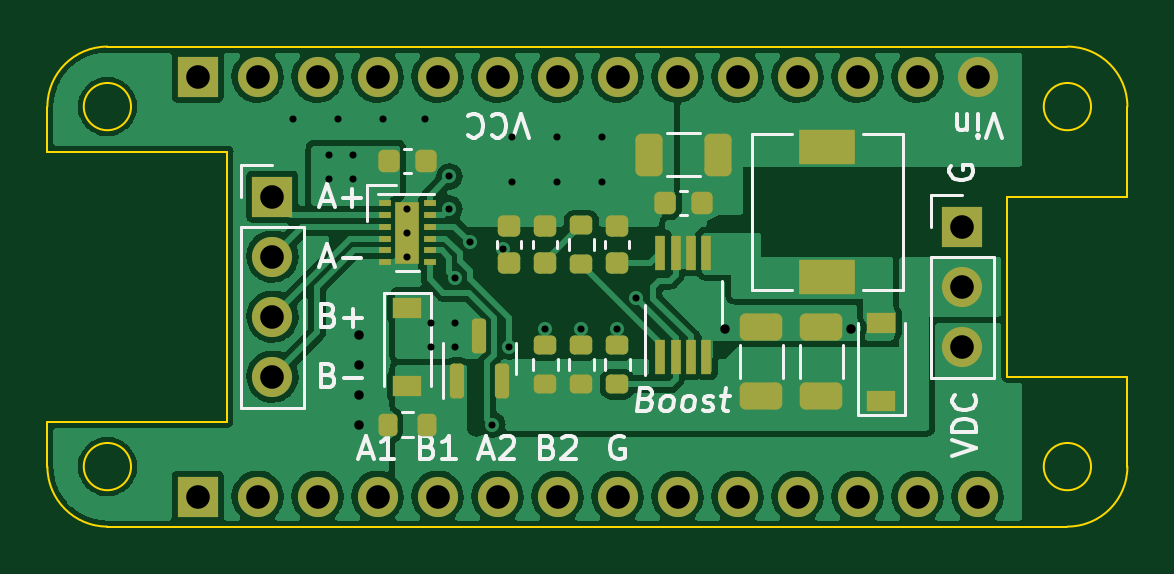
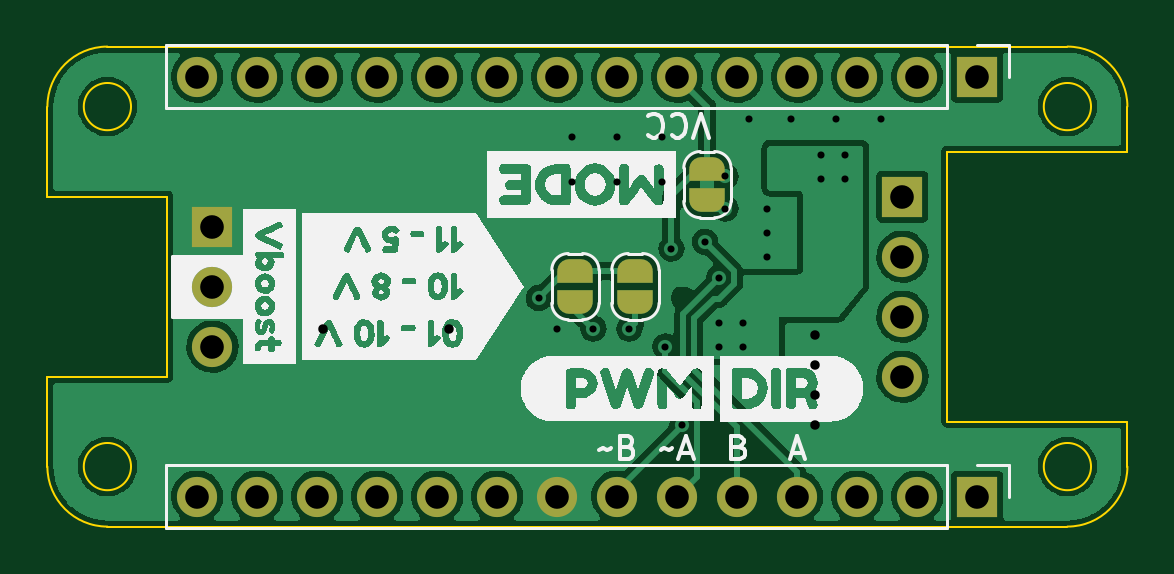
Circuit board: 11 layer files. Board 45.7 x 20.3 mm.
- bottom_copper: motor-driver-B_Cu.gbl (122519 bytes)
- bottom_mask: motor-driver-B_Mask.gbs (2759 bytes)
- paste: motor-driver-B_Paste.gbp (465 bytes)
- bottom_silk: motor-driver-B_Silkscreen.gbo (41995 bytes)
- outline: motor-driver-Edge_Cuts.gm1 (1723 bytes)
- top_copper: motor-driver-F_Cu.gtl (118349 bytes)
- top_mask: motor-driver-F_Mask.gts (5001 bytes)
- paste: motor-driver-F_Paste.gtp (3965 bytes)
- top_silk: motor-driver-F_Silkscreen.gto (17112 bytes)
- drill: motor-driver-NPTH.drl (290 bytes)
- drill: motor-driver-PTH.drl (1641 bytes)

=== bottom_copper: motor-driver-B_Cu.gbl (122519 bytes, source omitted) ===
=== bottom_mask: motor-driver-B_Mask.gbs ===
%TF.GenerationSoftware,KiCad,Pcbnew,(6.0.0-0)*%
%TF.CreationDate,2023-05-28T12:29:55+10:00*%
%TF.ProjectId,motor-driver,6d6f746f-722d-4647-9269-7665722e6b69,v1.0.0*%
%TF.SameCoordinates,Original*%
%TF.FileFunction,Soldermask,Bot*%
%TF.FilePolarity,Negative*%
%FSLAX46Y46*%
G04 Gerber Fmt 4.6, Leading zero omitted, Abs format (unit mm)*
G04 Created by KiCad (PCBNEW (6.0.0-0)) date 2023-05-28 12:29:55*
%MOMM*%
%LPD*%
G01*
G04 APERTURE LIST*
G04 Aperture macros list*
%AMFreePoly0*
4,1,22,0.500000,-0.750000,0.000000,-0.750000,0.000000,-0.745033,-0.079941,-0.743568,-0.215256,-0.701293,-0.333266,-0.622738,-0.424486,-0.514219,-0.481581,-0.384460,-0.499164,-0.250000,-0.500000,-0.250000,-0.500000,0.250000,-0.499164,0.250000,-0.499963,0.256109,-0.478152,0.396186,-0.417904,0.524511,-0.324060,0.630769,-0.204165,0.706417,-0.067858,0.745374,0.000000,0.744959,0.000000,0.750000,
0.500000,0.750000,0.500000,-0.750000,0.500000,-0.750000,$1*%
%AMFreePoly1*
4,1,20,0.000000,0.744959,0.073905,0.744508,0.209726,0.703889,0.328688,0.626782,0.421226,0.519385,0.479903,0.390333,0.500000,0.250000,0.500000,-0.250000,0.499851,-0.262216,0.476331,-0.402017,0.414519,-0.529596,0.319384,-0.634700,0.198574,-0.708877,0.061801,-0.746166,0.000000,-0.745033,0.000000,-0.750000,-0.500000,-0.750000,-0.500000,0.750000,0.000000,0.750000,0.000000,0.744959,
0.000000,0.744959,$1*%
G04 Aperture macros list end*
%ADD10R,1.700000X1.700000*%
%ADD11O,1.700000X1.700000*%
%ADD12FreePoly0,270.000000*%
%ADD13FreePoly1,270.000000*%
G04 APERTURE END LIST*
D10*
%TO.C,J2*%
X160655000Y-96520000D03*
D11*
X160655000Y-99060000D03*
X160655000Y-101600000D03*
%TD*%
D10*
%TO.C,J3*%
X131445000Y-95250000D03*
D11*
X131445000Y-97790000D03*
X131445000Y-100330000D03*
X131445000Y-102870000D03*
%TD*%
D12*
%TO.C,JP2*%
X145288000Y-98410000D03*
D13*
X145288000Y-99710000D03*
%TD*%
D10*
%TO.C,J4*%
X128280000Y-90170000D03*
D11*
X130820000Y-90170000D03*
X133360000Y-90170000D03*
X135900000Y-90170000D03*
X138440000Y-90170000D03*
X140980000Y-90170000D03*
X143520000Y-90170000D03*
X146060000Y-90170000D03*
X148600000Y-90170000D03*
X151140000Y-90170000D03*
X153680000Y-90170000D03*
X156220000Y-90170000D03*
X158760000Y-90170000D03*
X161300000Y-90170000D03*
%TD*%
D10*
%TO.C,J1*%
X128280000Y-107950000D03*
D11*
X130820000Y-107950000D03*
X133360000Y-107950000D03*
X135900000Y-107950000D03*
X138440000Y-107950000D03*
X140980000Y-107950000D03*
X143520000Y-107950000D03*
X146060000Y-107950000D03*
X148600000Y-107950000D03*
X151140000Y-107950000D03*
X153680000Y-107950000D03*
X156220000Y-107950000D03*
X158760000Y-107950000D03*
X161300000Y-107950000D03*
%TD*%
D12*
%TO.C,JP3*%
X142748000Y-98410000D03*
D13*
X142748000Y-99710000D03*
%TD*%
D12*
%TO.C,JP1*%
X139700000Y-94092000D03*
D13*
X139700000Y-95392000D03*
%TD*%
M02*

=== paste: motor-driver-B_Paste.gbp ===
%TF.GenerationSoftware,KiCad,Pcbnew,(6.0.0-0)*%
%TF.CreationDate,2023-05-28T12:29:54+10:00*%
%TF.ProjectId,motor-driver,6d6f746f-722d-4647-9269-7665722e6b69,v1.0.0*%
%TF.SameCoordinates,Original*%
%TF.FileFunction,Paste,Bot*%
%TF.FilePolarity,Positive*%
%FSLAX46Y46*%
G04 Gerber Fmt 4.6, Leading zero omitted, Abs format (unit mm)*
G04 Created by KiCad (PCBNEW (6.0.0-0)) date 2023-05-28 12:29:54*
%MOMM*%
%LPD*%
G01*
G04 APERTURE LIST*
G04 APERTURE END LIST*
M02*

=== bottom_silk: motor-driver-B_Silkscreen.gbo (41995 bytes, source omitted) ===
=== outline: motor-driver-Edge_Cuts.gm1 ===
%TF.GenerationSoftware,KiCad,Pcbnew,(6.0.0-0)*%
%TF.CreationDate,2023-05-28T12:29:55+10:00*%
%TF.ProjectId,motor-driver,6d6f746f-722d-4647-9269-7665722e6b69,v1.0.0*%
%TF.SameCoordinates,Original*%
%TF.FileFunction,Profile,NP*%
%FSLAX46Y46*%
G04 Gerber Fmt 4.6, Leading zero omitted, Abs format (unit mm)*
G04 Created by KiCad (PCBNEW (6.0.0-0)) date 2023-05-28 12:29:55*
%MOMM*%
%LPD*%
G01*
G04 APERTURE LIST*
%TA.AperFunction,Profile*%
%ADD10C,0.100000*%
%TD*%
G04 APERTURE END LIST*
D10*
X129540000Y-104775000D02*
X129540000Y-93345000D01*
X166100000Y-106680000D02*
G75*
G03*
X166100000Y-106680000I-1000000J0D01*
G01*
X162560000Y-95250000D02*
X167640000Y-95250000D01*
X124460000Y-88900000D02*
X165100000Y-88900000D01*
X124460000Y-88900000D02*
G75*
G03*
X121920000Y-91440000I1J-2540001D01*
G01*
X121920000Y-104775000D02*
X129540000Y-104775000D01*
X167640000Y-91440000D02*
G75*
G03*
X165100000Y-88900000I-2540001J-1D01*
G01*
X162560000Y-102870000D02*
X162560000Y-95250000D01*
X121920000Y-106680000D02*
G75*
G03*
X124460000Y-109220000I2540001J1D01*
G01*
X166100000Y-91440000D02*
G75*
G03*
X166100000Y-91440000I-1000000J0D01*
G01*
X167640000Y-95250000D02*
X167640000Y-91440000D01*
X167640000Y-102870000D02*
X162560000Y-102870000D01*
X121920000Y-104775000D02*
X121920000Y-106680000D01*
X167640000Y-106680000D02*
X167640000Y-102870000D01*
X121920000Y-93345000D02*
X121920000Y-91440000D01*
X165100000Y-109220000D02*
X124460000Y-109220000D01*
X165100000Y-109220000D02*
G75*
G03*
X167640000Y-106680000I-1J2540001D01*
G01*
X125460000Y-106680000D02*
G75*
G03*
X125460000Y-106680000I-1000000J0D01*
G01*
X129540000Y-93345000D02*
X121920000Y-93345000D01*
X125460000Y-91440000D02*
G75*
G03*
X125460000Y-91440000I-1000000J0D01*
G01*
M02*

=== top_copper: motor-driver-F_Cu.gtl (118349 bytes, source omitted) ===
=== top_mask: motor-driver-F_Mask.gts ===
%TF.GenerationSoftware,KiCad,Pcbnew,(6.0.0-0)*%
%TF.CreationDate,2023-05-28T12:29:54+10:00*%
%TF.ProjectId,motor-driver,6d6f746f-722d-4647-9269-7665722e6b69,v1.0.0*%
%TF.SameCoordinates,Original*%
%TF.FileFunction,Soldermask,Top*%
%TF.FilePolarity,Negative*%
%FSLAX46Y46*%
G04 Gerber Fmt 4.6, Leading zero omitted, Abs format (unit mm)*
G04 Created by KiCad (PCBNEW (6.0.0-0)) date 2023-05-28 12:29:54*
%MOMM*%
%LPD*%
G01*
G04 APERTURE LIST*
G04 Aperture macros list*
%AMRoundRect*
0 Rectangle with rounded corners*
0 $1 Rounding radius*
0 $2 $3 $4 $5 $6 $7 $8 $9 X,Y pos of 4 corners*
0 Add a 4 corners polygon primitive as box body*
4,1,4,$2,$3,$4,$5,$6,$7,$8,$9,$2,$3,0*
0 Add four circle primitives for the rounded corners*
1,1,$1+$1,$2,$3*
1,1,$1+$1,$4,$5*
1,1,$1+$1,$6,$7*
1,1,$1+$1,$8,$9*
0 Add four rect primitives between the rounded corners*
20,1,$1+$1,$2,$3,$4,$5,0*
20,1,$1+$1,$4,$5,$6,$7,0*
20,1,$1+$1,$6,$7,$8,$9,0*
20,1,$1+$1,$8,$9,$2,$3,0*%
G04 Aperture macros list end*
%ADD10RoundRect,0.225000X-0.225000X-0.250000X0.225000X-0.250000X0.225000X0.250000X-0.225000X0.250000X0*%
%ADD11RoundRect,0.250000X0.325000X0.650000X-0.325000X0.650000X-0.325000X-0.650000X0.325000X-0.650000X0*%
%ADD12R,0.500000X0.250000*%
%ADD13R,1.000000X2.650000*%
%ADD14RoundRect,0.225000X0.250000X-0.225000X0.250000X0.225000X-0.250000X0.225000X-0.250000X-0.225000X0*%
%ADD15RoundRect,0.200000X0.275000X-0.200000X0.275000X0.200000X-0.275000X0.200000X-0.275000X-0.200000X0*%
%ADD16R,2.400000X1.500000*%
%ADD17R,1.200000X0.900000*%
%ADD18RoundRect,0.200000X0.200000X0.275000X-0.200000X0.275000X-0.200000X-0.275000X0.200000X-0.275000X0*%
%ADD19RoundRect,0.250000X0.650000X-0.325000X0.650000X0.325000X-0.650000X0.325000X-0.650000X-0.325000X0*%
%ADD20RoundRect,0.150000X0.150000X-0.587500X0.150000X0.587500X-0.150000X0.587500X-0.150000X-0.587500X0*%
%ADD21R,1.700000X1.700000*%
%ADD22O,1.700000X1.700000*%
%ADD23RoundRect,0.225000X0.225000X0.250000X-0.225000X0.250000X-0.225000X-0.250000X0.225000X-0.250000X0*%
%ADD24R,0.450000X1.450000*%
%ADD25RoundRect,0.225000X-0.250000X0.225000X-0.250000X-0.225000X0.250000X-0.225000X0.250000X0.225000X0*%
G04 APERTURE END LIST*
D10*
%TO.C,C5*%
X136385000Y-93726000D03*
X137935000Y-93726000D03*
%TD*%
D11*
%TO.C,C1*%
X150319000Y-93472000D03*
X147369000Y-93472000D03*
%TD*%
D12*
%TO.C,U2*%
X136210000Y-95524000D03*
X136210000Y-96024000D03*
X136210000Y-96524000D03*
X136210000Y-97024000D03*
X136210000Y-97524000D03*
X136210000Y-98024000D03*
X138110000Y-98024000D03*
X138110000Y-97524000D03*
X138110000Y-97024000D03*
X138110000Y-96524000D03*
X138110000Y-96024000D03*
X138110000Y-95524000D03*
D13*
X137160000Y-96774000D03*
%TD*%
D14*
%TO.C,C6*%
X143002000Y-98057000D03*
X143002000Y-96507000D03*
%TD*%
D15*
%TO.C,R4*%
X143002000Y-103187000D03*
X143002000Y-101537000D03*
%TD*%
D16*
%TO.C,L1*%
X154940000Y-93135000D03*
X154940000Y-98635000D03*
%TD*%
D14*
%TO.C,C4*%
X146050000Y-98057000D03*
X146050000Y-96507000D03*
%TD*%
D17*
%TO.C,D2*%
X137160000Y-99950000D03*
X137160000Y-103250000D03*
%TD*%
D15*
%TO.C,R3*%
X146050000Y-103187000D03*
X146050000Y-101537000D03*
%TD*%
D18*
%TO.C,R5*%
X137985000Y-104902000D03*
X136335000Y-104902000D03*
%TD*%
D19*
%TO.C,C8*%
X154686000Y-103710000D03*
X154686000Y-100760000D03*
%TD*%
D20*
%TO.C,Q1*%
X139258000Y-103045500D03*
X141158000Y-103045500D03*
X140208000Y-101170500D03*
%TD*%
D21*
%TO.C,J2*%
X160655000Y-96520000D03*
D22*
X160655000Y-99060000D03*
X160655000Y-101600000D03*
%TD*%
D15*
%TO.C,R2*%
X144526000Y-103187000D03*
X144526000Y-101537000D03*
%TD*%
D19*
%TO.C,C7*%
X152146000Y-103710000D03*
X152146000Y-100760000D03*
%TD*%
D23*
%TO.C,C2*%
X149619000Y-95504000D03*
X148069000Y-95504000D03*
%TD*%
D21*
%TO.C,J3*%
X131445000Y-95250000D03*
D22*
X131445000Y-97790000D03*
X131445000Y-100330000D03*
X131445000Y-102870000D03*
%TD*%
D17*
%TO.C,D1*%
X157226000Y-103885000D03*
X157226000Y-100585000D03*
%TD*%
D24*
%TO.C,U1*%
X147869000Y-102022000D03*
X148519000Y-102022000D03*
X149169000Y-102022000D03*
X149819000Y-102022000D03*
X149819000Y-97622000D03*
X149169000Y-97622000D03*
X148519000Y-97622000D03*
X147869000Y-97622000D03*
%TD*%
D25*
%TO.C,C3*%
X141478000Y-96507000D03*
X141478000Y-98057000D03*
%TD*%
D15*
%TO.C,R1*%
X144526000Y-98107000D03*
X144526000Y-96457000D03*
%TD*%
D21*
%TO.C,J4*%
X128280000Y-90170000D03*
D22*
X130820000Y-90170000D03*
X133360000Y-90170000D03*
X135900000Y-90170000D03*
X138440000Y-90170000D03*
X140980000Y-90170000D03*
X143520000Y-90170000D03*
X146060000Y-90170000D03*
X148600000Y-90170000D03*
X151140000Y-90170000D03*
X153680000Y-90170000D03*
X156220000Y-90170000D03*
X158760000Y-90170000D03*
X161300000Y-90170000D03*
%TD*%
D21*
%TO.C,J1*%
X128280000Y-107950000D03*
D22*
X130820000Y-107950000D03*
X133360000Y-107950000D03*
X135900000Y-107950000D03*
X138440000Y-107950000D03*
X140980000Y-107950000D03*
X143520000Y-107950000D03*
X146060000Y-107950000D03*
X148600000Y-107950000D03*
X151140000Y-107950000D03*
X153680000Y-107950000D03*
X156220000Y-107950000D03*
X158760000Y-107950000D03*
X161300000Y-107950000D03*
%TD*%
M02*

=== paste: motor-driver-F_Paste.gtp ===
%TF.GenerationSoftware,KiCad,Pcbnew,(6.0.0-0)*%
%TF.CreationDate,2023-05-28T12:29:54+10:00*%
%TF.ProjectId,motor-driver,6d6f746f-722d-4647-9269-7665722e6b69,v1.0.0*%
%TF.SameCoordinates,Original*%
%TF.FileFunction,Paste,Top*%
%TF.FilePolarity,Positive*%
%FSLAX46Y46*%
G04 Gerber Fmt 4.6, Leading zero omitted, Abs format (unit mm)*
G04 Created by KiCad (PCBNEW (6.0.0-0)) date 2023-05-28 12:29:54*
%MOMM*%
%LPD*%
G01*
G04 APERTURE LIST*
G04 Aperture macros list*
%AMRoundRect*
0 Rectangle with rounded corners*
0 $1 Rounding radius*
0 $2 $3 $4 $5 $6 $7 $8 $9 X,Y pos of 4 corners*
0 Add a 4 corners polygon primitive as box body*
4,1,4,$2,$3,$4,$5,$6,$7,$8,$9,$2,$3,0*
0 Add four circle primitives for the rounded corners*
1,1,$1+$1,$2,$3*
1,1,$1+$1,$4,$5*
1,1,$1+$1,$6,$7*
1,1,$1+$1,$8,$9*
0 Add four rect primitives between the rounded corners*
20,1,$1+$1,$2,$3,$4,$5,0*
20,1,$1+$1,$4,$5,$6,$7,0*
20,1,$1+$1,$6,$7,$8,$9,0*
20,1,$1+$1,$8,$9,$2,$3,0*%
G04 Aperture macros list end*
%ADD10RoundRect,0.225000X-0.225000X-0.250000X0.225000X-0.250000X0.225000X0.250000X-0.225000X0.250000X0*%
%ADD11RoundRect,0.250000X0.325000X0.650000X-0.325000X0.650000X-0.325000X-0.650000X0.325000X-0.650000X0*%
%ADD12R,0.950000X1.170000*%
%ADD13R,0.500000X0.250000*%
%ADD14RoundRect,0.225000X0.250000X-0.225000X0.250000X0.225000X-0.250000X0.225000X-0.250000X-0.225000X0*%
%ADD15RoundRect,0.200000X0.275000X-0.200000X0.275000X0.200000X-0.275000X0.200000X-0.275000X-0.200000X0*%
%ADD16R,2.400000X1.500000*%
%ADD17R,1.200000X0.900000*%
%ADD18RoundRect,0.200000X0.200000X0.275000X-0.200000X0.275000X-0.200000X-0.275000X0.200000X-0.275000X0*%
%ADD19RoundRect,0.250000X0.650000X-0.325000X0.650000X0.325000X-0.650000X0.325000X-0.650000X-0.325000X0*%
%ADD20RoundRect,0.150000X0.150000X-0.587500X0.150000X0.587500X-0.150000X0.587500X-0.150000X-0.587500X0*%
%ADD21RoundRect,0.225000X0.225000X0.250000X-0.225000X0.250000X-0.225000X-0.250000X0.225000X-0.250000X0*%
%ADD22R,0.450000X1.450000*%
%ADD23RoundRect,0.225000X-0.250000X0.225000X-0.250000X-0.225000X0.250000X-0.225000X0.250000X0.225000X0*%
G04 APERTURE END LIST*
D10*
%TO.C,C5*%
X136385000Y-93726000D03*
X137935000Y-93726000D03*
%TD*%
D11*
%TO.C,C1*%
X150319000Y-93472000D03*
X147369000Y-93472000D03*
%TD*%
D12*
%TO.C,U2*%
X137160000Y-97459000D03*
X137160000Y-96089000D03*
D13*
X136210000Y-95524000D03*
X136210000Y-96024000D03*
X136210000Y-96524000D03*
X136210000Y-97024000D03*
X136210000Y-97524000D03*
X136210000Y-98024000D03*
X138110000Y-98024000D03*
X138110000Y-97524000D03*
X138110000Y-97024000D03*
X138110000Y-96524000D03*
X138110000Y-96024000D03*
X138110000Y-95524000D03*
%TD*%
D14*
%TO.C,C6*%
X143002000Y-98057000D03*
X143002000Y-96507000D03*
%TD*%
D15*
%TO.C,R4*%
X143002000Y-103187000D03*
X143002000Y-101537000D03*
%TD*%
D16*
%TO.C,L1*%
X154940000Y-93135000D03*
X154940000Y-98635000D03*
%TD*%
D14*
%TO.C,C4*%
X146050000Y-98057000D03*
X146050000Y-96507000D03*
%TD*%
D17*
%TO.C,D2*%
X137160000Y-99950000D03*
X137160000Y-103250000D03*
%TD*%
D15*
%TO.C,R3*%
X146050000Y-103187000D03*
X146050000Y-101537000D03*
%TD*%
D18*
%TO.C,R5*%
X137985000Y-104902000D03*
X136335000Y-104902000D03*
%TD*%
D19*
%TO.C,C8*%
X154686000Y-103710000D03*
X154686000Y-100760000D03*
%TD*%
D20*
%TO.C,Q1*%
X139258000Y-103045500D03*
X141158000Y-103045500D03*
X140208000Y-101170500D03*
%TD*%
D15*
%TO.C,R2*%
X144526000Y-103187000D03*
X144526000Y-101537000D03*
%TD*%
D19*
%TO.C,C7*%
X152146000Y-103710000D03*
X152146000Y-100760000D03*
%TD*%
D21*
%TO.C,C2*%
X149619000Y-95504000D03*
X148069000Y-95504000D03*
%TD*%
D17*
%TO.C,D1*%
X157226000Y-103885000D03*
X157226000Y-100585000D03*
%TD*%
D22*
%TO.C,U1*%
X147869000Y-102022000D03*
X148519000Y-102022000D03*
X149169000Y-102022000D03*
X149819000Y-102022000D03*
X149819000Y-97622000D03*
X149169000Y-97622000D03*
X148519000Y-97622000D03*
X147869000Y-97622000D03*
%TD*%
D23*
%TO.C,C3*%
X141478000Y-96507000D03*
X141478000Y-98057000D03*
%TD*%
D15*
%TO.C,R1*%
X144526000Y-98107000D03*
X144526000Y-96457000D03*
%TD*%
M02*

=== top_silk: motor-driver-F_Silkscreen.gto (17112 bytes, source omitted) ===
=== drill: motor-driver-NPTH.drl ===
M48
; DRILL file {KiCad (6.0.0-0)} date Sunday, 28 May 2023 at 12:30:17 pm
; FORMAT={-:-/ absolute / metric / decimal}
; #@! TF.CreationDate,2023-05-28T12:30:17+10:00
; #@! TF.GenerationSoftware,Kicad,Pcbnew,(6.0.0-0)
; #@! TF.FileFunction,NonPlated,1,2,NPTH
FMAT,2
METRIC
%
G90
G05
T0
M30

=== drill: motor-driver-PTH.drl ===
M48
; DRILL file {KiCad (6.0.0-0)} date Sunday, 28 May 2023 at 12:30:17 pm
; FORMAT={-:-/ absolute / metric / decimal}
; #@! TF.CreationDate,2023-05-28T12:30:17+10:00
; #@! TF.GenerationSoftware,Kicad,Pcbnew,(6.0.0-0)
; #@! TF.FileFunction,Plated,1,2,PTH
FMAT,2
METRIC
; #@! TA.AperFunction,Plated,PTH,ViaDrill
T1C0.300
; #@! TA.AperFunction,Plated,PTH,ViaDrill
T2C0.400
; #@! TA.AperFunction,Plated,PTH,ComponentDrill
T3C1.000
%
G90
G05
T1
X132.334Y-91.948
X133.858Y-93.472
X133.858Y-94.488
X134.239Y-91.948
X134.874Y-93.472
X134.874Y-94.488
X136.144Y-91.948
X137.16Y-95.758
X137.16Y-96.774
X137.16Y-97.79
X137.922Y-91.948
X138.176Y-100.584
X138.176Y-101.6
X138.935Y-94.393
X138.938Y-95.758
X139.192Y-98.687
X139.192Y-100.584
X139.192Y-101.6
X139.797Y-97.168
X140.755Y-104.902
X141.223Y-97.456
X141.478Y-101.6
X141.605Y-92.71
X141.605Y-94.615
X143.002Y-100.838
X143.51Y-92.71
X143.51Y-94.615
X144.526Y-100.838
X145.415Y-92.71
X145.415Y-94.615
X146.05Y-100.838
X146.841Y-99.539
T2
X135.128Y-101.092
X135.128Y-102.362
X135.128Y-103.632
X135.128Y-104.902
X150.622Y-100.838
X155.956Y-100.838
T3
X128.28Y-90.17
X128.28Y-107.95
X130.82Y-90.17
X130.82Y-107.95
X131.445Y-95.25
X131.445Y-97.79
X131.445Y-100.33
X131.445Y-102.87
X133.36Y-90.17
X133.36Y-107.95
X135.9Y-90.17
X135.9Y-107.95
X138.44Y-90.17
X138.44Y-107.95
X140.98Y-90.17
X140.98Y-107.95
X143.52Y-90.17
X143.52Y-107.95
X146.06Y-90.17
X146.06Y-107.95
X148.6Y-90.17
X148.6Y-107.95
X151.14Y-90.17
X151.14Y-107.95
X153.68Y-90.17
X153.68Y-107.95
X156.22Y-90.17
X156.22Y-107.95
X158.76Y-90.17
X158.76Y-107.95
X160.655Y-96.52
X160.655Y-99.06
X160.655Y-101.6
X161.3Y-90.17
X161.3Y-107.95
T0
M30

